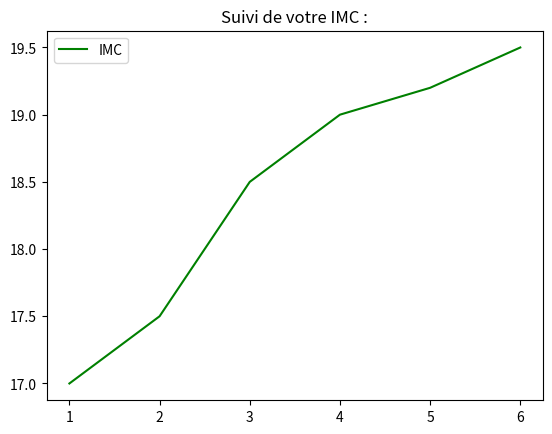

Generate this figure with matplotlib: (Note: this script raises an exception after producing the figure.)
import matplotlib.pyplot as plt
from datetime import datetime

def imc_graph():

    x = [1,2,3,4,5,6]
    y = [17,17.5,18.5,19,19.2,19.5]

    plt.plot(x, y, label= "IMC", color= "green", linestyle='-')
    plt.title('Suivi de votre IMC :')
    plt.legend()

    time = datetime.now().strftime("%H%M%d%m%Y")
    plt.savefig(f"assets/imc_graph_{time}.png")

imc_graph()
